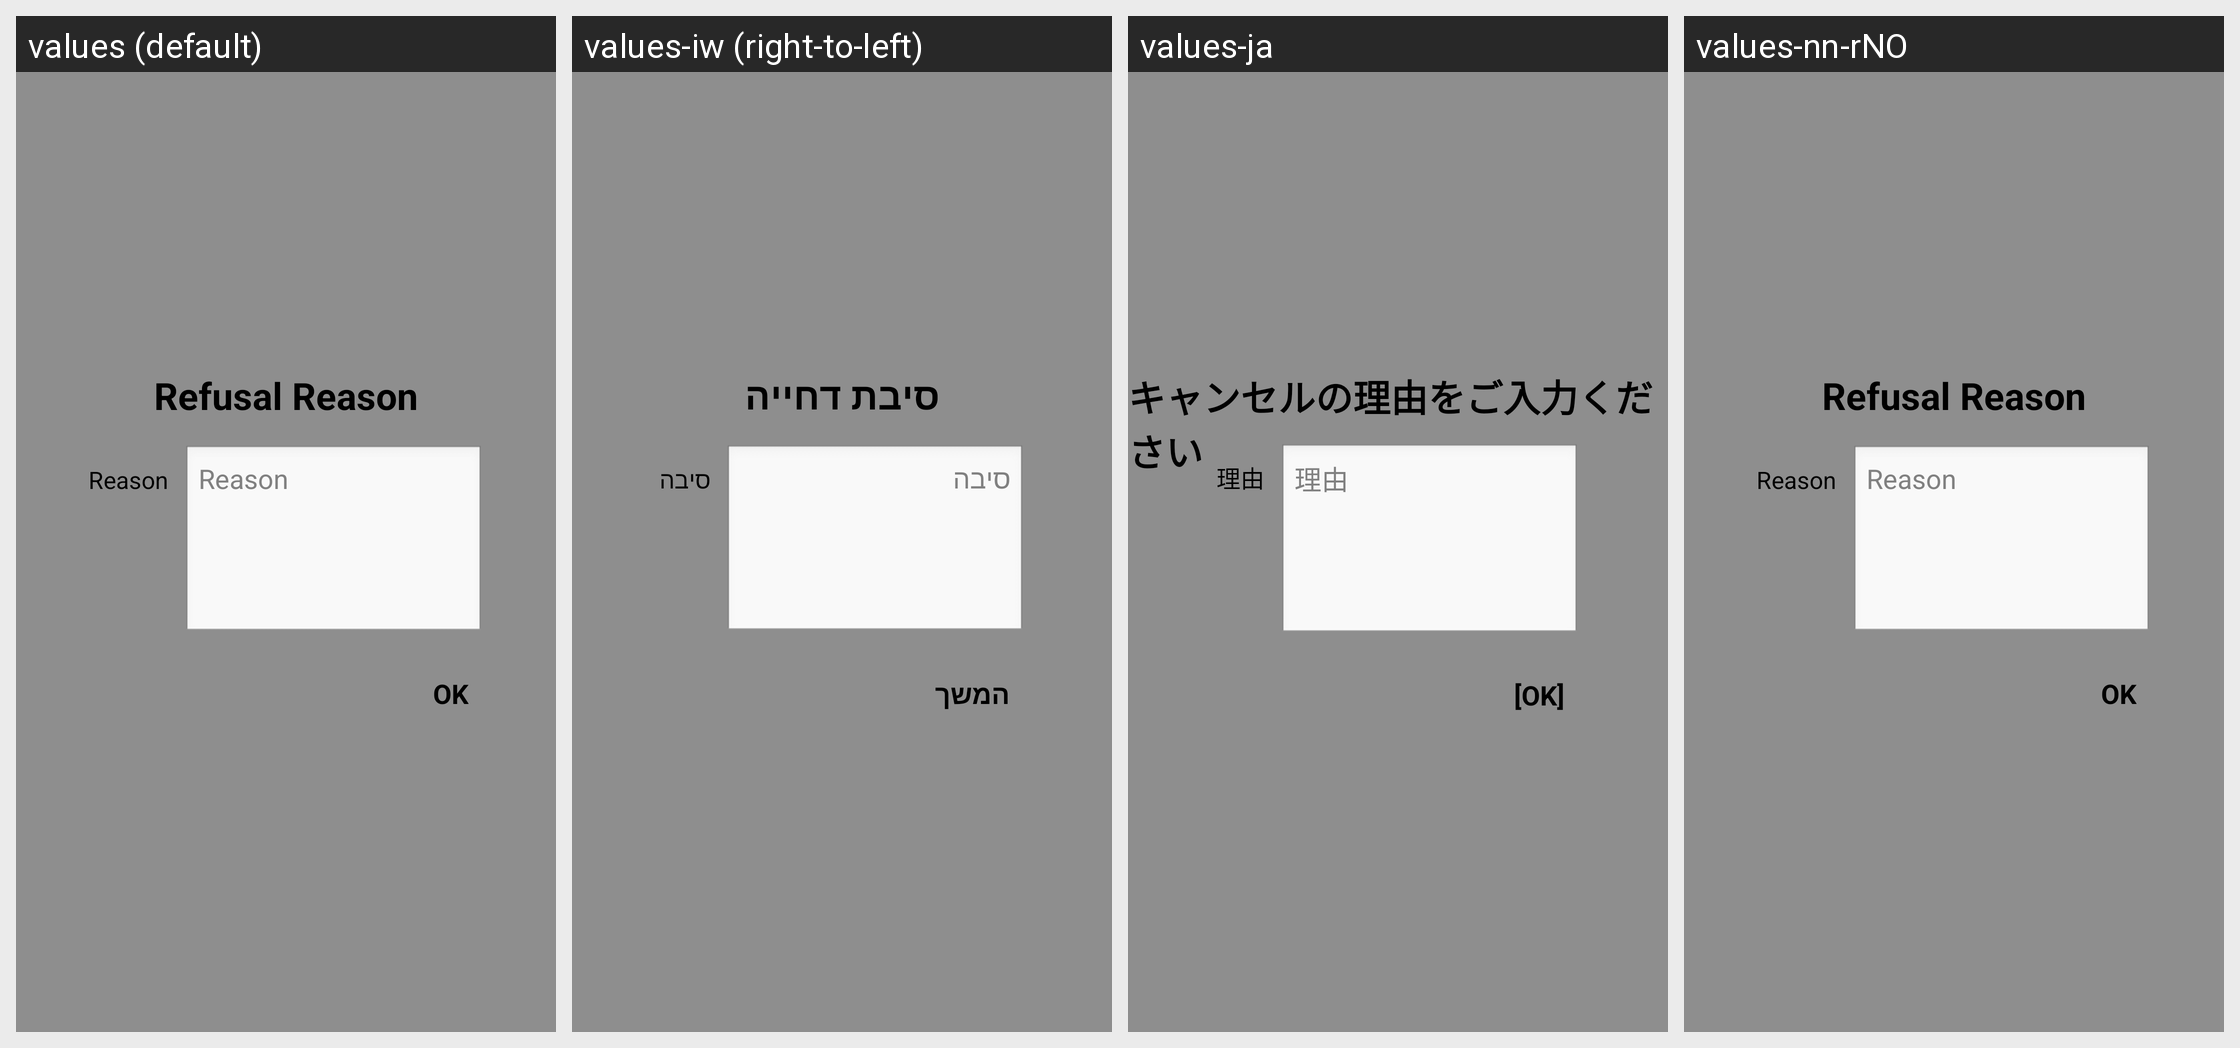

For this localized Android screen grid, give each drawn string resource with its value in every locale shown.
Android screen res/layout/reject_night.xml rendered under 4 locales, left to right: values (default), values-iw (right-to-left), values-ja, values-nn-rNO. Device: Nexus 5 (rendered at 1080×1920; each locale shown at half size, 540×960, under a caption strip naming it); theme android:Theme.NoTitleBar.
Other locales in the repository, not shown: values-bg, values-cs, values-fr, values-ga, values-hi, values-it, values-km, values-nb-rNO, values-pt, values-ro, values-ru, values-sp, values-sv, values-tr, values-zh.
Strings drawn on this screen, with the default value and each locale's value (text and hints the layout hard-codes, and strings that could not be matched under every locale, appear in the picture but are not listed):

reject_job_popup_title
  values: Refusal Reason
  values-iw: סיבת דחייה
  values-ja: キャンセルの理由をご入力ください
  values-nn-rNO: Refusal Reason

reject_job_popup_reason_lbl
  values: Reason
  values-iw: סיבה
  values-ja: 理由
  values-nn-rNO: Reason

questionnaire_btn_text
  values: OK
  values-iw: המשך
  values-ja: [OK]
  values-nn-rNO: OK
